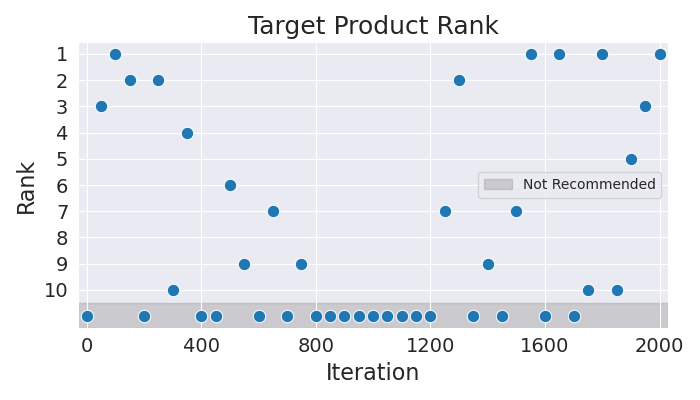

The table this chart was drawn from, first rows:
Iteration, Rank
0, 11
50, 3
100, 1
150, 2
200, 11
250, 2
300, 10
350, 4
400, 11
450, 11
500, 6
550, 9
600, 11
650, 7
700, 11
750, 9
800, 11
850, 11
900, 11
950, 11
1000, 11
1050, 11
1100, 11
1150, 11
1200, 11
1250, 7
1300, 2
1350, 11
1400, 9
1450, 11
1500, 7
1550, 1
1600, 11
1650, 1
1700, 11
1750, 10
1800, 1
1850, 10
1900, 5
1950, 3
2000, 1
